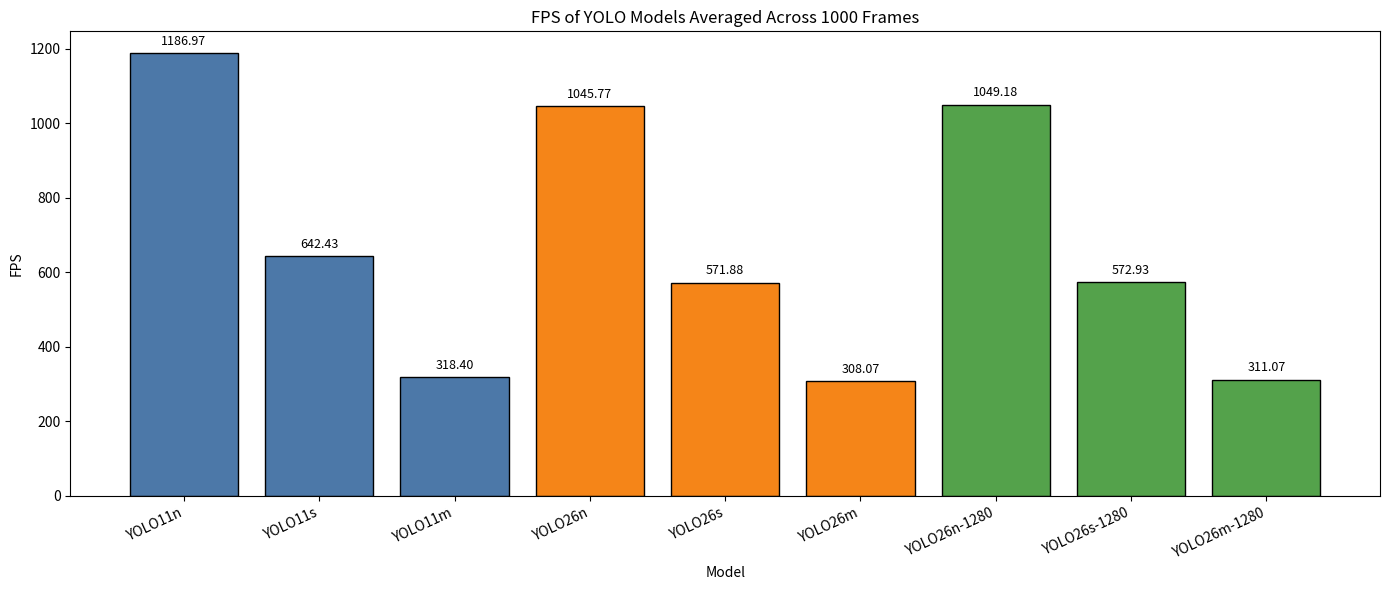

Source code (Python):
import matplotlib.pyplot as plt
import numpy as np

models = [
    "YOLO11n",
    "YOLO11s",
    "YOLO11m",
    "YOLO26n",
    "YOLO26s",
    "YOLO26m",
    "YOLO26n-1280",
    "YOLO26s-1280",
    "YOLO26m-1280"
]

fps = [
    1186.97,  # YOLO11n TensorRT
    642.43,   # YOLO11s TensorRT
    318.4,     # YOLO11m TensorRT
    1045.77,  # YOLO26n TensorRT
    571.88,   # YOLO26s TensorRT
    308.07,   # YOLO26m TensorRT
    1049.18,  # YOLO26n 1280x1280 TensorRT
    572.93,   # YOLO26s 1280x1280 TensorRT
    311.07    # YOLO26m 1280x1280 TensorRT
]

colors = [
    "#4C78A8", "#4C78A8", "#4C78A8",
    "#F58518", "#F58518", "#F58518",
    "#54A24B", "#54A24B", "#54A24B"
]

x = np.arange(len(models))

plt.figure(figsize=(14, 6))
bars = plt.bar(x, fps, color=colors, edgecolor="black")

for bar, val in zip(bars, fps):
    label = f"{val:.2f}" if val > 0 else "N/A"
    y = val + 15 if val > 0 else 15
    plt.text(
        bar.get_x() + bar.get_width() / 2,
        y,
        label,
        ha="center",
        va="bottom",
        fontsize=9
    )

plt.xticks(x, models, rotation=25, ha="right")
plt.ylabel("FPS")
plt.xlabel("Model")
plt.title("FPS of YOLO Models Averaged Across 1000 Frames")
plt.tight_layout()
plt.show()
